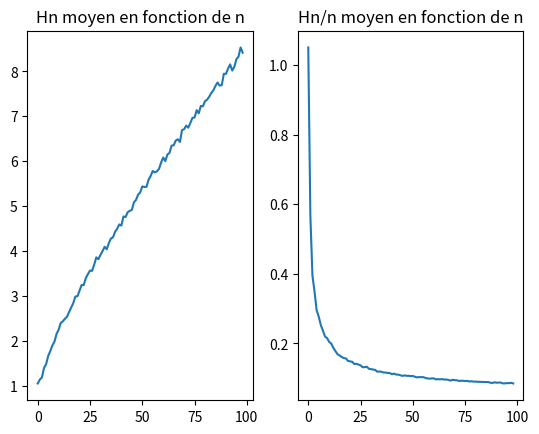

Write the Python code that produced this figure.
def simulation2(L,n):

    ListPos=[0 for k in range (L)]     #Stock la hauteur du dernier Ã©lÃ©ment de chaque colonne
    M=np.zeros((n,L))                 #ReprÃ©sentation matricielle de la modÃ©lisation

    for tirage in range (n+1):
        Emplacement=random.randint(0,L-1)
        Empl1=(Emplacement+1)%L

        ListPos[Emplacement]=1+max(ListPos[Emplacement],ListPos[Empl1])

        M[n-ListPos[Emplacement]][Emplacement]=20
        M[n-ListPos[Emplacement]][Empl1]=20
    H=max(ListPos)
    return M,H

L=50
n=100
N=500

import matplotlib.pyplot as plt
import numpy as np
import random


LH=[]
LH_sur_n=[]
for n2 in range (1,n):                      #On rÃ©alise la simulation pour chaque entier entre 1 et n
    Hmoy=0
    for i in range(N):
        H=simulation2(L,n2)[1]
        Hmoy+=H
    Hmoy=Hmoy/N
    print (Hmoy)                                        #Moy moyenne de H sur N expÃ©riences Ã  n2 test blocs

    LH.append(Hmoy)
    LH_sur_n.append(Hmoy/n2)                    #LH liste des Hmoy pour tous les test de 1 Ã  n blocs

plt.subplot(1,2,1)
plt.plot(LH)
plt.title("Hn moyen en fonction de n")
plt.subplot(1,2,2)
plt.plot(LH_sur_n)
plt.title("Hn/n moyen en fonction de n")
plt.show()